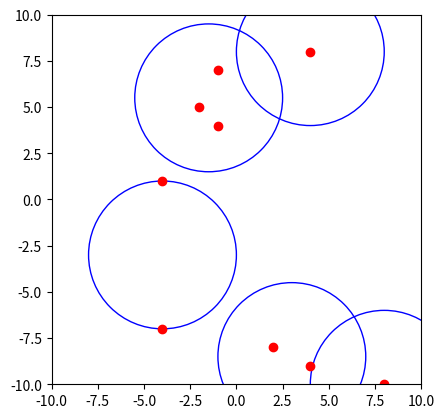
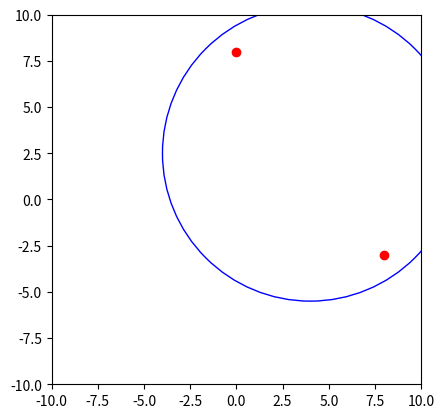
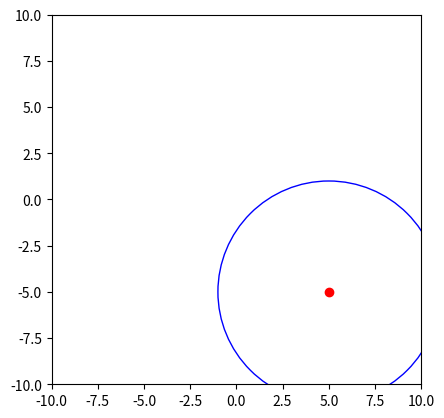
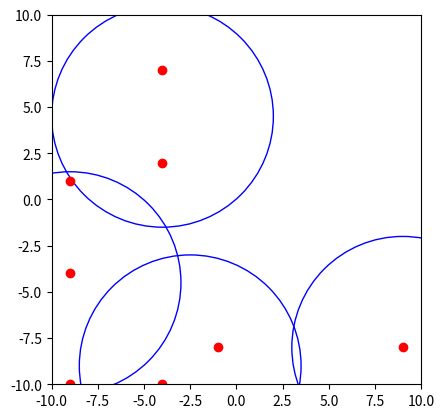
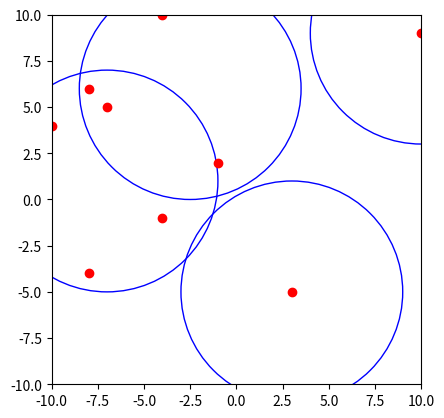

Source code (Python) for these figures, in order:
import math
import matplotlib.pyplot as plt
import numpy as np
import copy
import random

def distance_between_two_points(p1, p2):
    return math.sqrt( ((p1[0]-p2[0])**2)+((p1[1]-p2[1])**2))

def is_center_valid(center, radius, points_inside_disk):
    for point in points_inside_disk:
        if(distance_between_two_points(center, point) > radius):
            return False
    return True


def circles_covering_points(points, radius):
    clusters = []
    centers = []
    covered_points = []
    points_sorted_by_x = sorted(points, key=lambda x: x[0])
    # uncovered_points = copy.deepcopy(points_sorted_by_x)
    print(points_sorted_by_x)
    # print(uncovered_points)
    # for point in points_sorted_by_x:
    i=0
    # run till all the points are covered
    points_length = len(points)
    while(len(covered_points) != len(points)):
        # how to cover this point best way possible
        point = points_sorted_by_x[0]

        points_covered_by_disc = [point]
        best_center_found = point

        for j in range(1,len(points_sorted_by_x)):
            point_candidate = points_sorted_by_x[j]
            
            # last possible point is reached. next point's x value is too big to be in the same disc
            if(point_candidate[0] - point[0] > radius):
                break
            # find new center and record if the point_candidate can be covered by the same disc.
            # if the point_candidate can not be covered with the points_covered_by_disc, ignore it 
            else:
                candidate_points_covered_by_disc = copy.deepcopy(points_covered_by_disc)
                # save the candidate point
                candidate_points_covered_by_disc.append(point_candidate)
                min_x = min(candidate_points_covered_by_disc, key = lambda x: x[0])[0]
                max_x = max(candidate_points_covered_by_disc, key = lambda x: x[0])[0]

                min_y = min(candidate_points_covered_by_disc, key = lambda x: x[1])[1]
                max_y = max(candidate_points_covered_by_disc, key = lambda x: x[1])[1]
                print("min_x")
                print(candidate_points_covered_by_disc)
                print(min_x)
                print(max_x)
                print(min_y)
                print(max_y)
                
                candidate_center = [(max_x + min_x) / 2 , (max_y + min_y) / 2]
                print(candidate_center)
                if(is_center_valid(candidate_center, radius, candidate_points_covered_by_disc)):
                    points_covered_by_disc = candidate_points_covered_by_disc
                    best_center_found = candidate_center
                # else:
                    # center is not valid, it will try the next point
            

                
                print("radius az verdim girmicek")

        print("b")
        # save the best center
        centers.append(best_center_found)
        # save the covered points
        covered_points = covered_points + points_covered_by_disc
        for covered_point in points_covered_by_disc:
            points_sorted_by_x.remove(covered_point)
        # covered_points.append(points_sorted_by_x[i])
        i = i+1


    print(covered_points)
    return centers



number_of_test = 5

for i in range(number_of_test):
    number_of_points = random.randint(1,10)
    points = []
    for j in range(number_of_points):
        x = random.randint(-10,10)
        y = random.randint(-10,10)
        points.append([x,y])
    
    radius = random.randint(1,10)

    centers = circles_covering_points(points, radius)
    # print(distance_between_two_points((1,0), (1,3)))
    # print(is_center_valid((1,1), 4.9, [(4,5)]))
    print("centers")
    print(centers)
    fig, ax = plt.subplots()
    ax.set_xlim((-10, 10))
    ax.set_ylim((-10, 10))
    for point in points:
        plt.plot(point[0],point[1],'ro')
    for center in centers:
        circle2 = plt.Circle((center[0],center[1]), radius, color='b', fill=False)
        ax.add_artist(circle2)

    ax.set_aspect('equal')
    # for circle in circles:
    #     ax.add_artist(circle)
    # plt.show()
    plt.savefig('my_plot'+str(i)+'.png')
